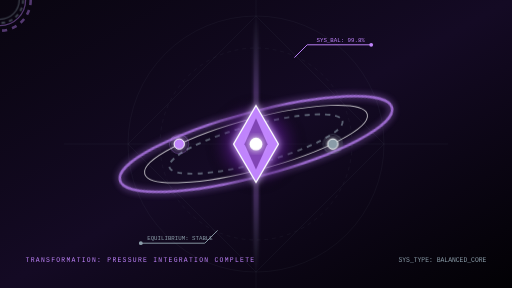
t = 0.00 s
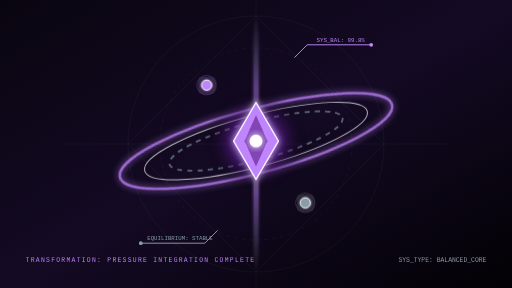
t = 1.67 s
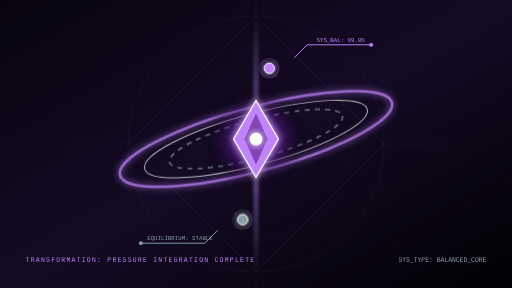
t = 3.33 s
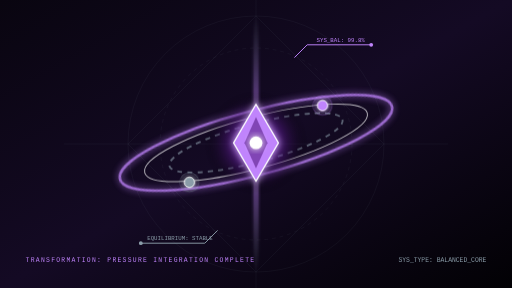
t = 5.00 s
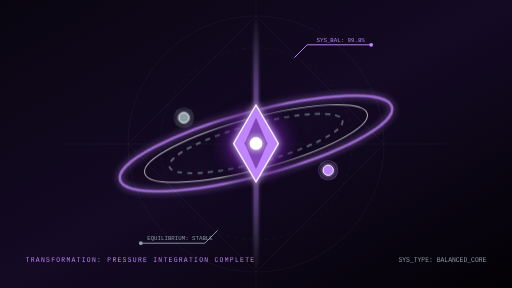
t = 6.67 s
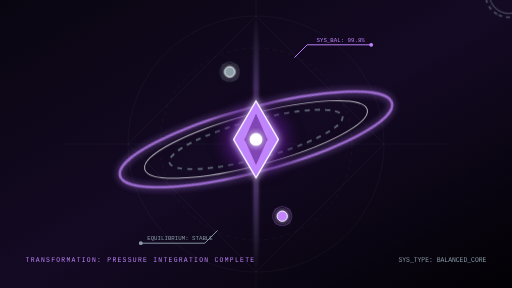
t = 8.33 s

The animated SVG that drew these frames (rendered in a browser with its animation timeline set to each time). Animation: 4 CSS @keyframes rules; frames cover the first 8.33 s, repeats indefinitely.

<svg xmlns="http://www.w3.org/2000/svg" viewBox="0 0 800 450" width="100%" height="100%">
  <defs>
    <!-- Gradients -->
    <linearGradient id="bgGrad" x1="0%" y1="0%" x2="100%" y2="100%">
      <stop offset="0%" stop-color="#090510" />
      <stop offset="50%" stop-color="#140a24" />
      <stop offset="100%" stop-color="#020104" />
    </linearGradient>
    <radialGradient id="crystalGlow" cx="50%" cy="50%" r="50%">
      <stop offset="0%" stop-color="#c084fc" />
      <stop offset="40%" stop-color="#6b21a8" />
      <stop offset="100%" stop-color="#000000" stop-opacity="0" />
    </radialGradient>
    <linearGradient id="beamGrad" x1="0%" y1="0%" x2="0%" y2="100%">
      <stop offset="0%" stop-color="#8a9ca8" stop-opacity="0" />
      <stop offset="30%" stop-color="#c084fc" stop-opacity="0.4" />
      <stop offset="50%" stop-color="#ffffff" stop-opacity="0.8" />
      <stop offset="70%" stop-color="#c084fc" stop-opacity="0.4" />
      <stop offset="100%" stop-color="#8a9ca8" stop-opacity="0" />
    </linearGradient>
    <!-- Glow Filter -->
    <filter id="glow" x="-30%" y="-30%" width="160%" height="160%">
      <feGaussianBlur stdDeviation="6" result="blur" />
      <feMerge>
        <feMergeNode in="blur" />
        <feMergeNode in="SourceGraphic" />
      </feMerge>
    </filter>
  </defs>

  <style>
    @keyframes rotateRing {
      0% { transform: rotate(0deg); }
      100% { transform: rotate(360deg); }
    }
    @keyframes floatCentral {
      0%, 100% { transform: translateY(0px); }
      50% { transform: translateY(-8px); }
    }
    @keyframes energyPulse {
      0%, 100% { opacity: 0.5; }
      50% { opacity: 0.9; }
    }
    @keyframes orbitNode {
      0% { transform: rotate(0deg) translateX(120px) rotate(0deg); }
      100% { transform: rotate(360deg) translateX(120px) rotate(-360deg); }
    }
    .ring-rot { animation: rotateRing 25s linear infinite; transform-origin: 400px 225px; }
    .crystal-float { animation: floatCentral 6s infinite ease-in-out; transform-origin: 400px 225px; }
    .energy-beam { animation: energyPulse 4s infinite ease-in-out; }
    .orbiter { animation: orbitNode 12s linear infinite; transform-origin: 400px 225px; }
  </style>

  <!-- Background -->
  <rect width="800" height="450" fill="url(#bgGrad)" />

  <!-- Background Geometry of Balance -->
  <g fill="none" stroke="#8a9ca8" stroke-width="0.5" opacity="0.2">
    <circle cx="400" cy="225" r="200" />
    <circle cx="400" cy="225" r="150" stroke-dasharray="6 6" />
    <line x1="400" y1="0" x2="400" y2="450" />
    <line x1="100" y1="225" x2="700" y2="225" />
    <polygon points="400,25 600,225 400,425 200,225" />
  </g>

  <!-- Vertical Core Energy Column (Stabilizer) -->
  <rect x="396" y="25" width="8" height="400" fill="url(#beamGrad)" class="energy-beam" filter="url(#glow)" />
  
  <!-- Outer Energy Rings (Horizontal/Angle) -->
  <g class="crystal-float">
    <!-- Concentric Balanced Rings -->
    <ellipse cx="400" cy="225" rx="220" ry="50" transform="rotate(-15, 400, 225)" fill="none" stroke="#c084fc" stroke-width="4" filter="url(#glow)" opacity="0.8" />
    <ellipse cx="400" cy="225" rx="180" ry="40" transform="rotate(-15, 400, 225)" fill="none" stroke="#ffffff" stroke-width="1.5" opacity="0.7" />
    <ellipse cx="400" cy="225" rx="140" ry="30" transform="rotate(-15, 400, 225)" fill="none" stroke="#8a9ca8" stroke-width="3" stroke-dasharray="8 8" opacity="0.6" />

    <!-- Central Diamond (The Transformed Core) -->
    <!-- Glow -->
    <circle cx="400" cy="225" r="80" fill="url(#crystalGlow)" opacity="0.7" />
    <!-- Crystalline Core -->
    <polygon points="400,165 435,225 400,285 365,225" fill="#c084fc" stroke="#ffffff" stroke-width="2" filter="url(#glow)" />
    <!-- Inner details -->
    <polygon points="400,185 418,225 400,265 382,225" fill="#581c87" opacity="0.6" />
    <circle cx="400" cy="225" r="10" fill="#ffffff" filter="url(#glow)" />
  </g>

  <!-- Orbiting Balance Nodes -->
  <g class="orbiter">
    <circle cx="400" cy="225" r="8" fill="#8a9ca8" stroke="#ffffff" stroke-width="1.5" filter="url(#glow)" />
    <circle cx="400" cy="225" r="15" fill="none" stroke="#8a9ca8" stroke-width="1" opacity="0.5" />
  </g>
  <g class="orbiter" style="animation-delay: -6s;">
    <circle cx="400" cy="225" r="8" fill="#c084fc" stroke="#ffffff" stroke-width="1.5" filter="url(#glow)" />
    <circle cx="400" cy="225" r="15" fill="none" stroke="#c084fc" stroke-width="1" opacity="0.5" />
  </g>

  <!-- Stable floating clock/gear details on the side -->
  <g transform="translate(150, 120)" opacity="0.4" class="ring-rot">
    <circle cx="0" cy="0" r="30" fill="none" stroke="#8a9ca8" stroke-width="2" />
    <circle cx="0" cy="0" r="36" fill="none" stroke="#8a9ca8" stroke-width="3" stroke-dasharray="6 6" />
    <line x1="-30" y1="0" x2="30" y2="0" />
    <line x1="0" y1="-30" x2="0" y2="30" />
  </g>
  
  <g transform="translate(650, 330)" opacity="0.4" class="ring-rot" style="animation-duration: 40s;">
    <circle cx="0" cy="0" r="40" fill="none" stroke="#c084fc" stroke-width="2" />
    <circle cx="0" cy="0" r="48" fill="none" stroke="#c084fc" stroke-width="4" stroke-dasharray="8 8" />
    <line x1="-40" y1="0" x2="40" y2="0" />
    <line x1="0" y1="-40" x2="0" y2="40" />
  </g>

  <!-- Balanced/Equilibrium UI lines -->
  <path d="M 220 380 L 320 380 L 340 360" fill="none" stroke="#8a9ca8" stroke-width="1.5" />
  <circle cx="220" cy="380" r="3" fill="#8a9ca8" />
  <text x="230" y="375" fill="#8a9ca8" font-family="'JetBrains Mono', monospace" font-size="9">EQUILIBRIUM: STABLE</text>

  <path d="M 580 70 L 480 70 L 460 90" fill="none" stroke="#c084fc" stroke-width="1.5" />
  <circle cx="580" cy="70" r="3" fill="#c084fc" />
  <text x="570" y="65" fill="#c084fc" font-family="'JetBrains Mono', monospace" font-size="9" text-anchor="end">SYS_BAL: 99.8%</text>

  <!-- HUD text in corners -->
  <g transform="translate(40, 410)">
    <text x="0" y="0" fill="#c084fc" font-family="'JetBrains Mono', monospace" font-size="10" letter-spacing="2">TRANSFORMATION: PRESSURE INTEGRATION COMPLETE</text>
  </g>
  <g transform="translate(760, 410)">
    <text x="0" y="0" fill="#8a9ca8" font-family="'JetBrains Mono', monospace" font-size="10" text-anchor="end">SYS_TYPE: BALANCED_CORE</text>
  </g>
</svg>
